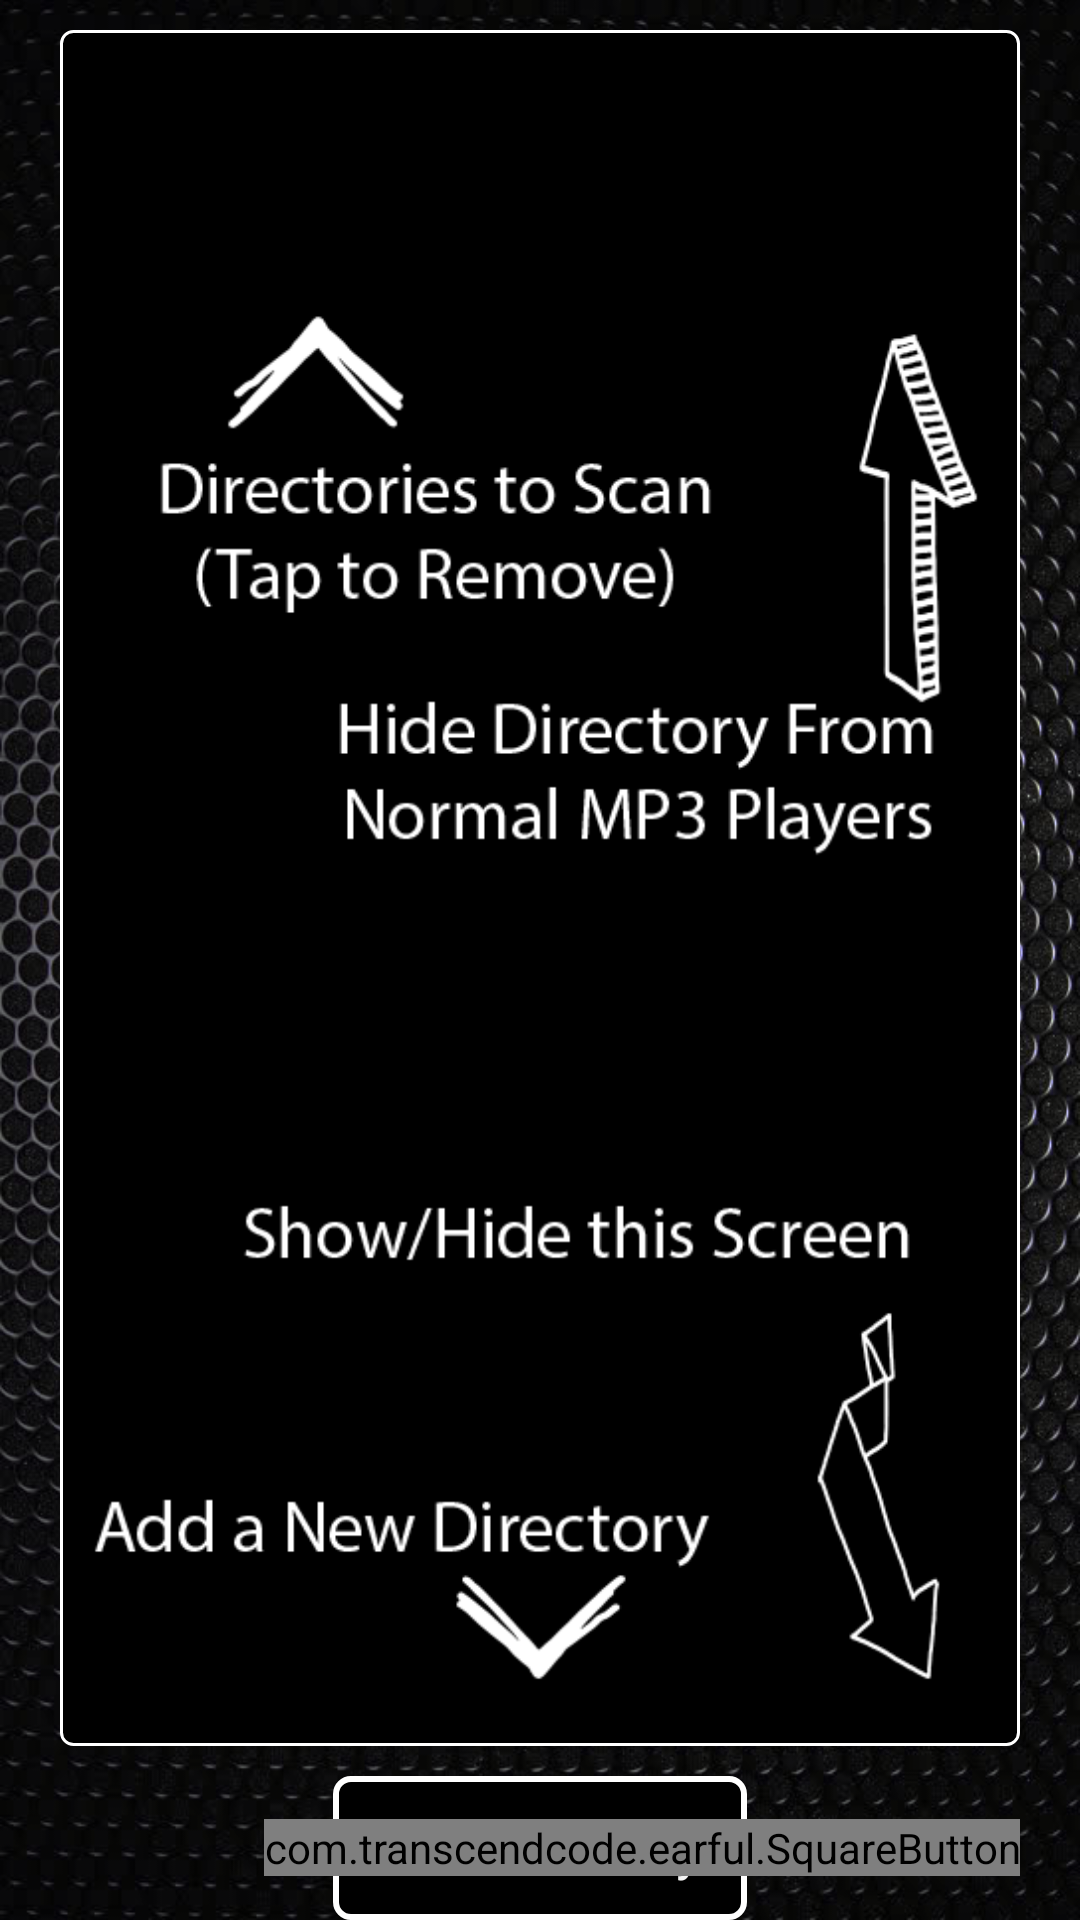

Here is an Android app screen rendered from its layout file. Give the layout XML and the strings, colors and styles it references.
<!-- AndroidManifest.xml: application theme android:Theme.Holo -->
<!-- res/layout/activity_search_directories.xml -->
<FrameLayout xmlns:android="http://schemas.android.com/apk/res/android"
    xmlns:tools="http://schemas.android.com/tools"
    android:layout_width="fill_parent"
    android:layout_height="fill_parent"
    tools:context=".SearchDirectories" >

    <LinearLayout
        android:layout_width="match_parent"
        android:layout_height="fill_parent"
        android:background="@drawable/dark_background"
        android:gravity="center_vertical|center_horizontal"
        android:orientation="vertical" >
        
        <FrameLayout
            android:id="@+id/fragment_container_decoration2"
            android:layout_width="fill_parent"
            android:layout_height="wrap_content"
            android:layout_marginBottom="10dip"
            android:layout_marginLeft="20dip"
            android:layout_marginRight="20dip"
            android:layout_marginTop="10dip"
            android:layout_weight="99"
            android:background="@drawable/library_inset" >

            <ListView
                android:id="@+id/directoryList"
                android:layout_width="fill_parent"
                android:layout_height="fill_parent"
                android:layout_marginBottom="5dip"
                android:layout_marginTop="5dip"
                android:cacheColorHint="#000000"
                android:divider="@color/darkGrey"
                android:dividerHeight="2sp"
                android:fillViewport="true"
                android:overScrollFooter="#000000"
                android:paddingBottom="5dip"
                android:paddingLeft="5dip"
                android:paddingRight="5dip"
                android:paddingTop="5dip" />
        </FrameLayout>

        <RelativeLayout
            android:layout_width="fill_parent"
            android:layout_height="wrap_content"
            android:orientation="horizontal" >

            <Button
                android:id="@+id/addDirectory"
                android:background="@drawable/add_directory"
                android:layout_width="wrap_content"
                android:layout_height="wrap_content"
                android:paddingLeft="15dip"
                android:paddingRight="15dip"
                android:layout_centerHorizontal="true"
                android:layout_centerVertical="true"
                android:text="Add Directory" />

            <com.transcendcode.earful.SquareButton
                android:id="@+id/help"
                android:layout_width="wrap_content"
                android:layout_height="wrap_content"
                android:layout_alignParentRight="true"
                android:layout_centerVertical="true"
                android:layout_marginRight="20dip"
                android:adjustViewBounds="true"
                android:background="@drawable/ic_dialog_info" />
        </RelativeLayout>
    </LinearLayout>

    <LinearLayout
        android:id="@+id/helpOverlay"
        android:layout_width="fill_parent"
        android:layout_height="fill_parent" >

        <ImageView
            android:id="@+id/overlay_img"
            android:layout_width="fill_parent"
            android:layout_height="fill_parent"
            android:src="@drawable/directory_overlay" 
            android:clickable="true"/>
    </LinearLayout>

</FrameLayout>
<!-- resources referenced by this layout -->
<resources>
  <color name="darkGrey">#b5b5b5</color>
  <!-- drawable add_directory (drawable) -->
  <shape xmlns:android="http://schemas.android.com/apk/res/android"
      android:shape="rectangle">
      <corners android:radius="5dp"/>
      <solid android:color="#ff000000"/>
      <stroke android:width="2dp" android:color="#ffffff"/>
  </shape>
  <!-- drawable dark_background: png bitmap (drawable-hdpi, 712780 bytes) -->
  <!-- drawable directory_overlay: png bitmap (drawable-hdpi, 30597 bytes) -->
  <!-- drawable library_inset (drawable) -->
  <shape xmlns:android="http://schemas.android.com/apk/res/android"
      android:shape="rectangle">
      <corners android:radius="4dp"/>
      <solid android:color="#ff000000"/>
      <stroke android:width="1dp" android:color="#ffffffff"/>
  </shape>
</resources>
